Dataset: hospital_1 (GitHub, fahadjamil567/Gastric_Cancer-Model). Classes: ADI, DEB, LYM, MUC, MUS, NOR, STR, TUM.

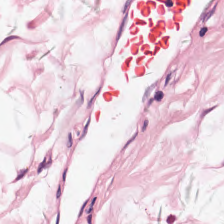
Label: MUS

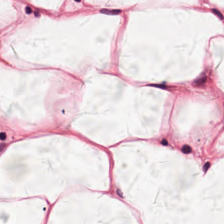
Label: MUC

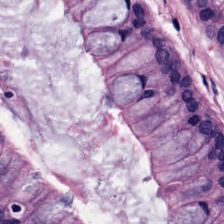
Label: NOR

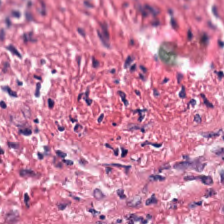
Label: DEB

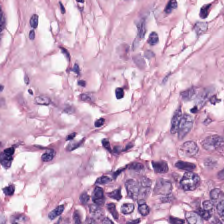
Label: STR

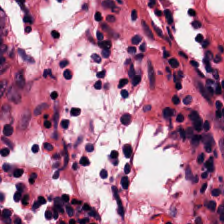
Label: LYM
